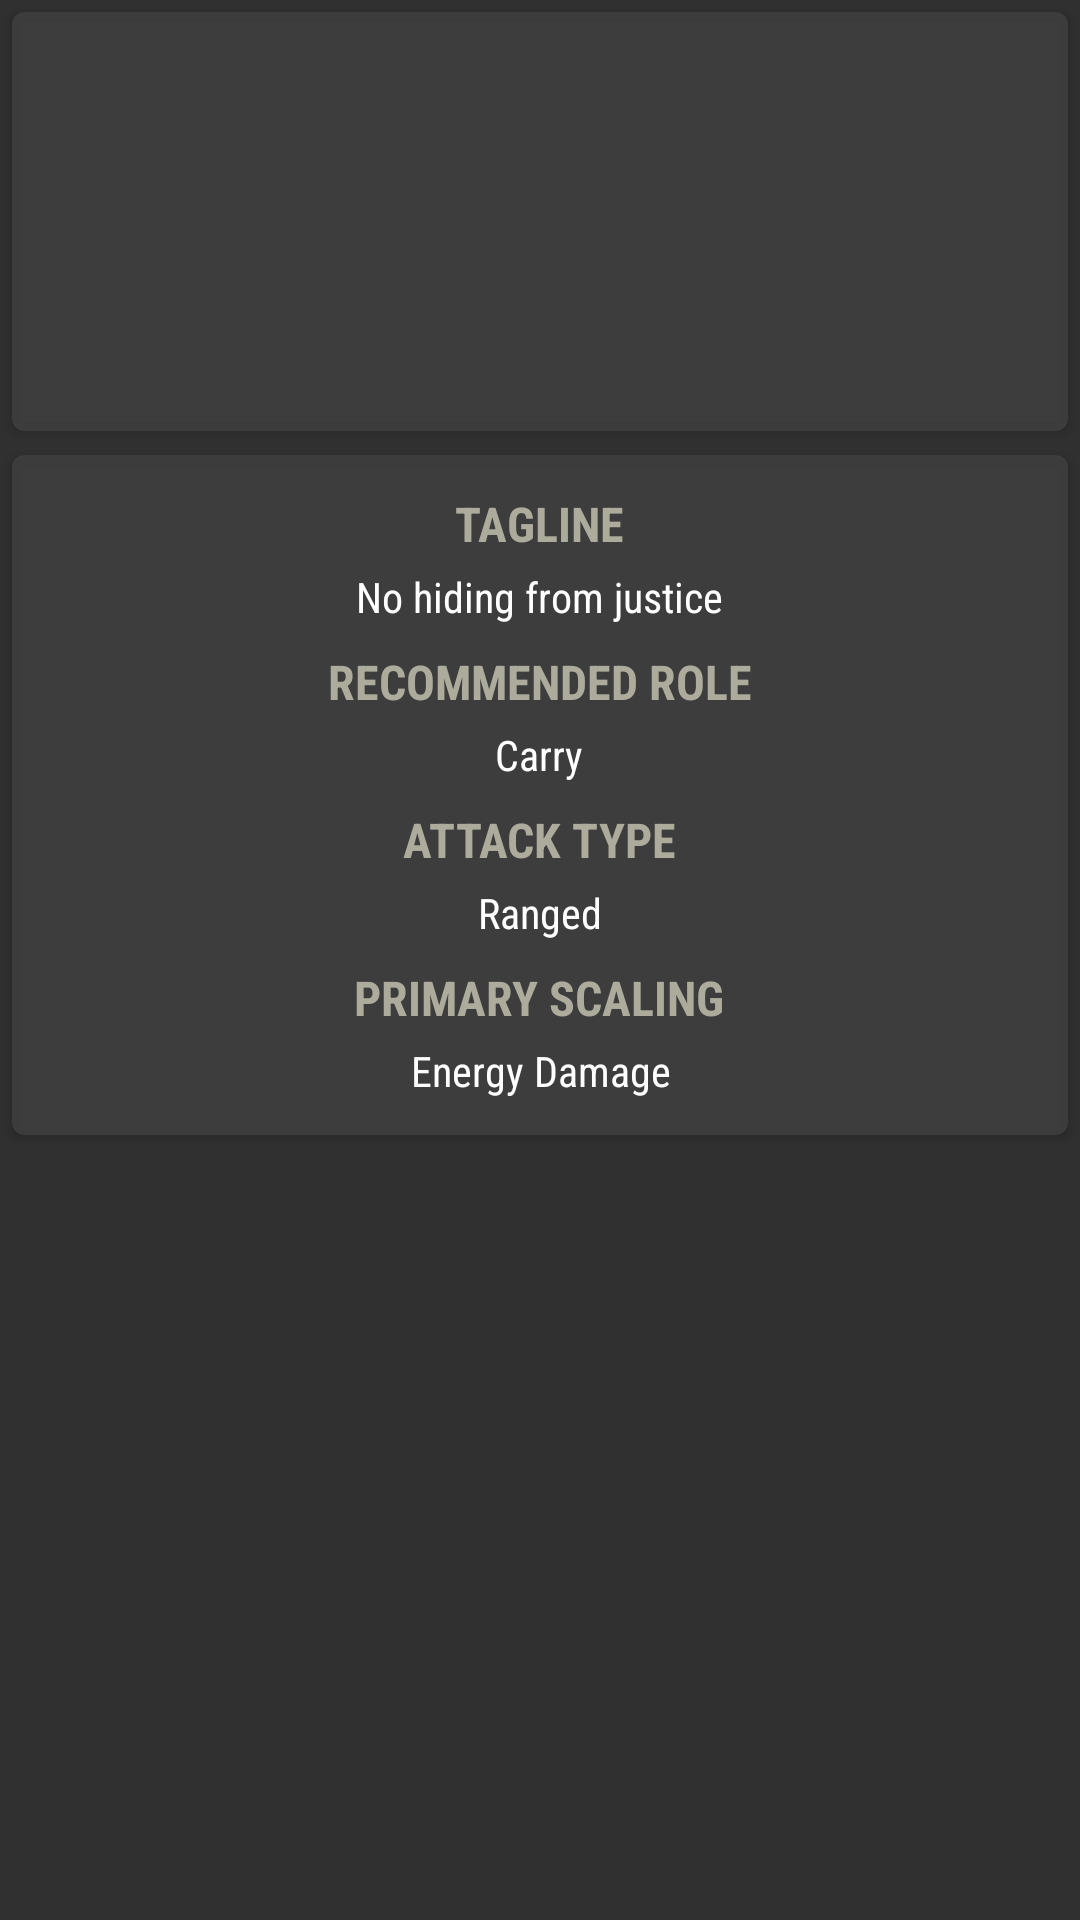

Layout XML and referenced resources for this Android screen:
<!-- AndroidManifest.xml: application theme AppTheme -->
<!-- res/layout/nest_first.xml -->
<?xml version="1.0" encoding="utf-8"?>
<LinearLayout xmlns:android="http://schemas.android.com/apk/res/android"
    xmlns:tools="http://schemas.android.com/tools"
    android:layout_width="match_parent"
    android:layout_height="wrap_content"
    android:orientation="vertical">

    <android.support.v7.widget.CardView
        android:layout_width="match_parent"
        android:layout_height="wrap_content"
        style="@style/CardViewSemiDark">

        <LinearLayout
            android:layout_width="match_parent"
            android:layout_height="wrap_content"
            android:orientation="vertical">

            <TextView
                android:id="@+id/type_text"
                style="@style/DetailSubhead"
                tools:text="Ranger" />

            <ImageView
                android:id="@+id/type_image"
                android:contentDescription="@string/app_name"
                style="@style/ImageAttackType" />

        </LinearLayout>

    </android.support.v7.widget.CardView>

    <android.support.v7.widget.CardView
        android:layout_width="match_parent"
        android:layout_height="wrap_content"
        style="@style/CardViewSemiDark">

        <include layout="@layout/include_hero_info" />

    </android.support.v7.widget.CardView>

</LinearLayout>
<!-- res/layout/include_hero_info.xml (included above) -->
<?xml version="1.0" encoding="utf-8"?>
<LinearLayout xmlns:android="http://schemas.android.com/apk/res/android"
    xmlns:tools="http://schemas.android.com/tools"
    android:layout_width="match_parent"
    android:layout_height="wrap_content"
    android:orientation="vertical">

    <TextView
        style="@style/DetailSubhead"
        android:text="@string/hero_info_tagline" />

    <TextView
        android:id="@+id/tagline_text"
        style="@style/DetailBody1"
        tools:text="No hiding from justice" />

    <TextView
        style="@style/DetailSubhead"
        android:text="@string/hero_info_role" />

    <TextView
        android:id="@+id/role_text"
        style="@style/DetailBody1"
        tools:text="Carry" />

    <TextView
        style="@style/DetailSubhead"
        android:text="@string/hero_info_attack" />

    <TextView
        android:id="@+id/attack_text"
        style="@style/DetailBody1"
        tools:text="Ranged" />

    <TextView
        style="@style/DetailSubhead"
        android:text="@string/hero_info_scaling" />

    <TextView
        android:id="@+id/scaling_text"
        style="@style/DetailBody1"
        tools:text="Energy Damage" />

</LinearLayout>
<!-- resources referenced by this layout -->
<resources>
  <string name="app_name">Paradex</string>
  <string name="hero_info_attack">Attack Type</string>
  <string name="hero_info_role">Recommended Role</string>
  <string name="hero_info_scaling">Primary Scaling</string>
  <string name="hero_info_tagline">Tagline</string>
  <style name="CardViewSemiDark" parent="CardView">
          <item name="android:layout_margin">@dimen/default_card_half_padding</item>
          <item name="cardBackgroundColor">@color/card_background</item>
          <item name="cardCornerRadius">@dimen/default_card_radius</item>
          <item name="contentPadding">@dimen/default_card_padding</item>
      </style>
  <style name="DetailBody1" parent="TextAppearance.AppCompat.Body1">
          <item name="android:layout_width">wrap_content</item>
          <item name="android:layout_height">wrap_content</item>
          <item name="android:fontFamily">sans-serif-condensed</item>
          <item name="android:padding">@dimen/text_body_padding</item>
          <item name="android:layout_gravity">center_horizontal</item>
          <item name="layout_gravity">center_vertical</item>
          <item name="android:gravity">center_horizontal</item>
      </style>
  <style name="DetailSubhead" parent="TextAppearance.AppCompat.Subhead">
          <item name="android:layout_width">wrap_content</item>
          <item name="android:layout_height">wrap_content</item>
          <item name="android:textColor">@color/text_title_2</item>
          <item name="android:fontFamily">sans-serif-condensed</item>
          <item name="android:textStyle">bold</item>
          <item name="android:textAllCaps">true</item>
          <item name="android:layout_gravity">center_horizontal</item>
          <item name="android:layout_marginTop">@dimen/text_body_padding</item>
      </style>
  <style name="ImageAttackType">
          <item name="android:layout_width">@dimen/size_attack_icon</item>
          <item name="android:layout_height">@dimen/size_attack_icon</item>
          <item name="android:layout_margin">@dimen/padding_attack_icon</item>
          <item name="android:layout_gravity">center_horizontal</item>
      </style>
  <style name="AppTheme" parent="Theme.AppCompat.NoActionBar">
          <item name="colorPrimary">@color/colorPrimary</item>
          <item name="colorPrimaryDark">@color/colorPrimaryDark</item>
          <item name="colorAccent">@color/colorAccent</item>
      </style>
  <dimen name="default_card_half_padding">4dp</dimen>
  <color name="card_background">#c8424242</color>
  <dimen name="default_card_radius">4dp</dimen>
  <dimen name="default_card_padding">8dp</dimen>
  <dimen name="text_body_padding">4dp</dimen>
  <color name="text_title_2">#ACAB9C</color>
  <dimen name="size_attack_icon">90dp</dimen>
  <dimen name="padding_attack_icon">4dp</dimen>
  <color name="colorPrimary">#878674</color>
  <color name="colorPrimaryDark">#5D5C4A</color>
  <color name="colorAccent">#BAA159</color>
</resources>
